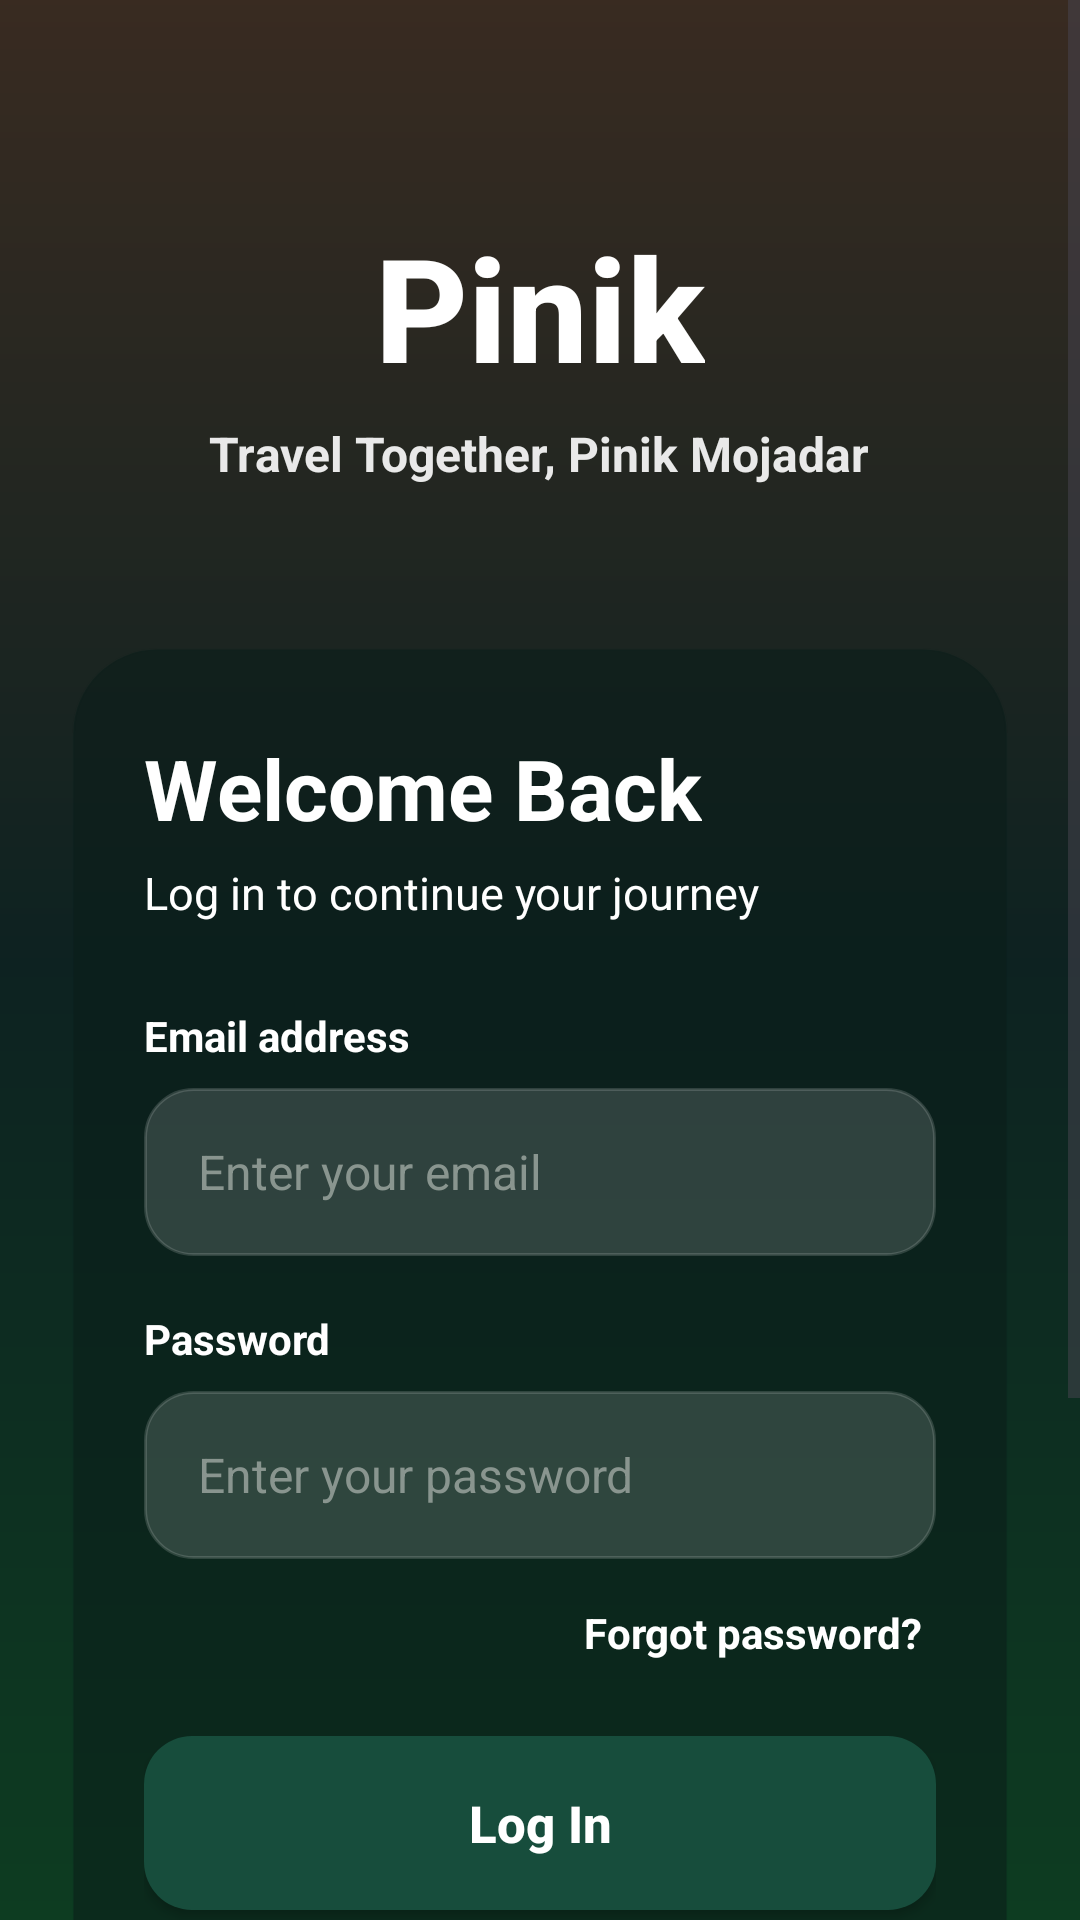

Produce the Android XML layout that renders to this screen, including the resource entries it uses.
<!-- AndroidManifest.xml: application theme Theme.Pinik -->
<!-- res/layout/activity_login.xml -->
<?xml version="1.0" encoding="utf-8"?>
<FrameLayout xmlns:android="http://schemas.android.com/apk/res/android"
    android:id="@+id/main"
    android:layout_width="match_parent"
    android:layout_height="match_parent"
    android:background="@color/pinik_green_dark">

    
    <ImageView
        android:id="@+id/imageLoginBackground"
        android:layout_width="match_parent"
        android:layout_height="match_parent"
        android:contentDescription="@null"
        android:scaleType="centerCrop"
        android:src="@drawable/logging_bg1" />

    
    <View
        android:layout_width="match_parent"
        android:layout_height="match_parent"
        android:background="@drawable/bg_login_overlay" />

    
    <ScrollView
        android:id="@+id/loginScrollView"
        android:layout_width="match_parent"
        android:layout_height="match_parent"
        android:clipToPadding="false"
        android:fillViewport="true"
        android:overScrollMode="never">

        <LinearLayout
            android:layout_width="match_parent"
            android:layout_height="wrap_content"
            android:gravity="center_horizontal"
            android:orientation="vertical"
            android:paddingStart="24dp"
            android:paddingTop="70dp"
            android:paddingEnd="24dp"
            android:paddingBottom="160dp">

            
            <TextView
                android:layout_width="wrap_content"
                android:layout_height="wrap_content"
                android:fontFamily="sans-serif-medium"
                android:text="Pinik"
                android:textColor="@color/white"
                android:textSize="48sp"
                android:textStyle="bold" />

            
            <TextView
                android:layout_width="wrap_content"
                android:layout_height="wrap_content"
                android:layout_marginTop="6dp"
                android:gravity="center"
                android:text="Travel Together, Pinik Mojadar"
                android:textColor="#E6FFFFFF"
                android:textSize="16sp"
                android:textStyle="bold" />

            
            <LinearLayout
                android:layout_width="match_parent"
                android:layout_height="wrap_content"
                android:layout_marginTop="54dp"
                android:background="@drawable/bg_login_card"
                android:elevation="10dp"
                android:orientation="vertical"
                android:paddingStart="24dp"
                android:paddingTop="28dp"
                android:paddingEnd="24dp"
                android:paddingBottom="26dp">

                <TextView
                    android:layout_width="wrap_content"
                    android:layout_height="wrap_content"
                    android:text="Welcome Back"
                    android:textColor="@color/white"
                    android:textSize="28sp"
                    android:textStyle="bold" />

                <TextView
                    android:layout_width="wrap_content"
                    android:layout_height="wrap_content"
                    android:layout_marginTop="6dp"
                    android:text="Log in to continue your journey"
                    android:textColor="@color/white"
                    android:textSize="15sp" />

                
                <TextView
                    android:layout_width="match_parent"
                    android:layout_height="wrap_content"
                    android:layout_marginTop="28dp"
                    android:text="Email address"
                    android:textColor="@color/white"
                    android:textSize="14sp"
                    android:textStyle="bold" />

                
                <EditText
                    android:id="@+id/editTextEmail"
                    android:layout_width="match_parent"
                    android:layout_height="56dp"
                    android:layout_marginTop="8dp"
                    android:background="@drawable/bg_input"
                    android:hint="Enter your email"
                    android:imeOptions="actionNext"
                    android:inputType="textEmailAddress"
                    android:paddingStart="18dp"
                    android:paddingEnd="18dp"
                    android:singleLine="true"
                    android:textColor="@color/white"
                    android:textColorHint="#89958F"
                    android:textSize="16sp" />

                
                <TextView
                    android:layout_width="match_parent"
                    android:layout_height="wrap_content"
                    android:layout_marginTop="18dp"
                    android:text="Password"
                    android:textColor="@color/white"
                    android:textSize="14sp"
                    android:textStyle="bold" />

                
                <EditText
                    android:id="@+id/editTextPassword"
                    android:layout_width="match_parent"
                    android:layout_height="56dp"
                    android:layout_marginTop="8dp"
                    android:background="@drawable/bg_input"
                    android:hint="Enter your password"
                    android:imeOptions="actionDone"
                    android:inputType="textPassword"
                    android:paddingStart="18dp"
                    android:paddingEnd="18dp"
                    android:singleLine="true"
                    android:textColor="@color/white"
                    android:textColorHint="#89958F"
                    android:textSize="16sp" />

                
                <TextView
                    android:id="@+id/textForgotPassword"
                    android:layout_width="match_parent"
                    android:layout_height="wrap_content"
                    android:layout_marginTop="10dp"
                    android:gravity="end"
                    android:padding="5dp"
                    android:text="Forgot password?"
                    android:textColor="@color/white"
                    android:textSize="14sp"
                    android:textStyle="bold" />

                
                <Button
                    android:id="@+id/buttonLogin"
                    android:layout_width="match_parent"
                    android:layout_height="58dp"
                    android:layout_marginTop="20dp"
                    android:background="@drawable/bg_primary_button"
                    android:backgroundTint="@null"
                    android:text="Log In"
                    android:textAllCaps="false"
                    android:textColor="@color/white"
                    android:textSize="17sp"
                    android:textStyle="bold" />

                
                <TextView
                    android:id="@+id/textCreateAccount"
                    android:layout_width="match_parent"
                    android:layout_height="wrap_content"
                    android:layout_marginTop="20dp"
                    android:gravity="center"
                    android:padding="8dp"
                    android:text="New to Pinik? Create an account"
                    android:textColor="@color/white"
                    android:textSize="15sp"
                    android:textStyle="bold" />

            </LinearLayout>

        </LinearLayout>

    </ScrollView>

</FrameLayout>
<!-- resources referenced by this layout -->
<resources>
  <color name="pinik_green_dark">#10392D</color>
  <color name="white">#FFFFFF</color>
  <!-- drawable bg_input (drawable) -->
  <?xml version="1.0" encoding="utf-8"?>
  <shape xmlns:android="http://schemas.android.com/apk/res/android"
      android:shape="rectangle">
  
      <solid android:color="#26FFFFFF" />
  
      <stroke
          android:width="1dp"
          android:color="#26FFFFFF" />
  
      <corners android:radius="16dp" />
  
  </shape>
  <!-- drawable bg_login_card (drawable) -->
  <?xml version="1.0" encoding="utf-8"?>
  <shape xmlns:android="http://schemas.android.com/apk/res/android"
      android:shape="rectangle">
  
      
      <solid android:color="#8A0A1D19" />
  
      
      <stroke
          android:width="1dp"
          android:color="#0A0A1D19" />
  
      <corners android:radius="28dp" />
  
      <padding
          android:left="2dp"
          android:top="2dp"
          android:right="2dp"
          android:bottom="2dp" />
  
  </shape>
  <!-- drawable bg_login_overlay (drawable) -->
  <?xml version="1.0" encoding="utf-8"?>
  <shape xmlns:android="http://schemas.android.com/apk/res/android"
      android:shape="rectangle">
  
      <gradient
          android:angle="90"
          android:startColor="#8A0A3D17"
          android:centerColor="#8A0A0D17"
          android:endColor="#8A5A1D17" />
  
  </shape>
  <!-- drawable bg_primary_button (drawable) -->
  <?xml version="1.0" encoding="utf-8"?>
  <shape xmlns:android="http://schemas.android.com/apk/res/android"
      android:shape="rectangle">
  
      <solid android:color="@color/pinik_green" />
  
      <corners android:radius="16dp" />
  
  </shape>
  <style name="Theme.Pinik" parent="Base.Theme.Pinik" />
  <color name="pinik_green">#174D3C</color>
  <style name="Base.Theme.Pinik" parent="Theme.Material3.DayNight.NoActionBar">
          
          
      </style>
</resources>
